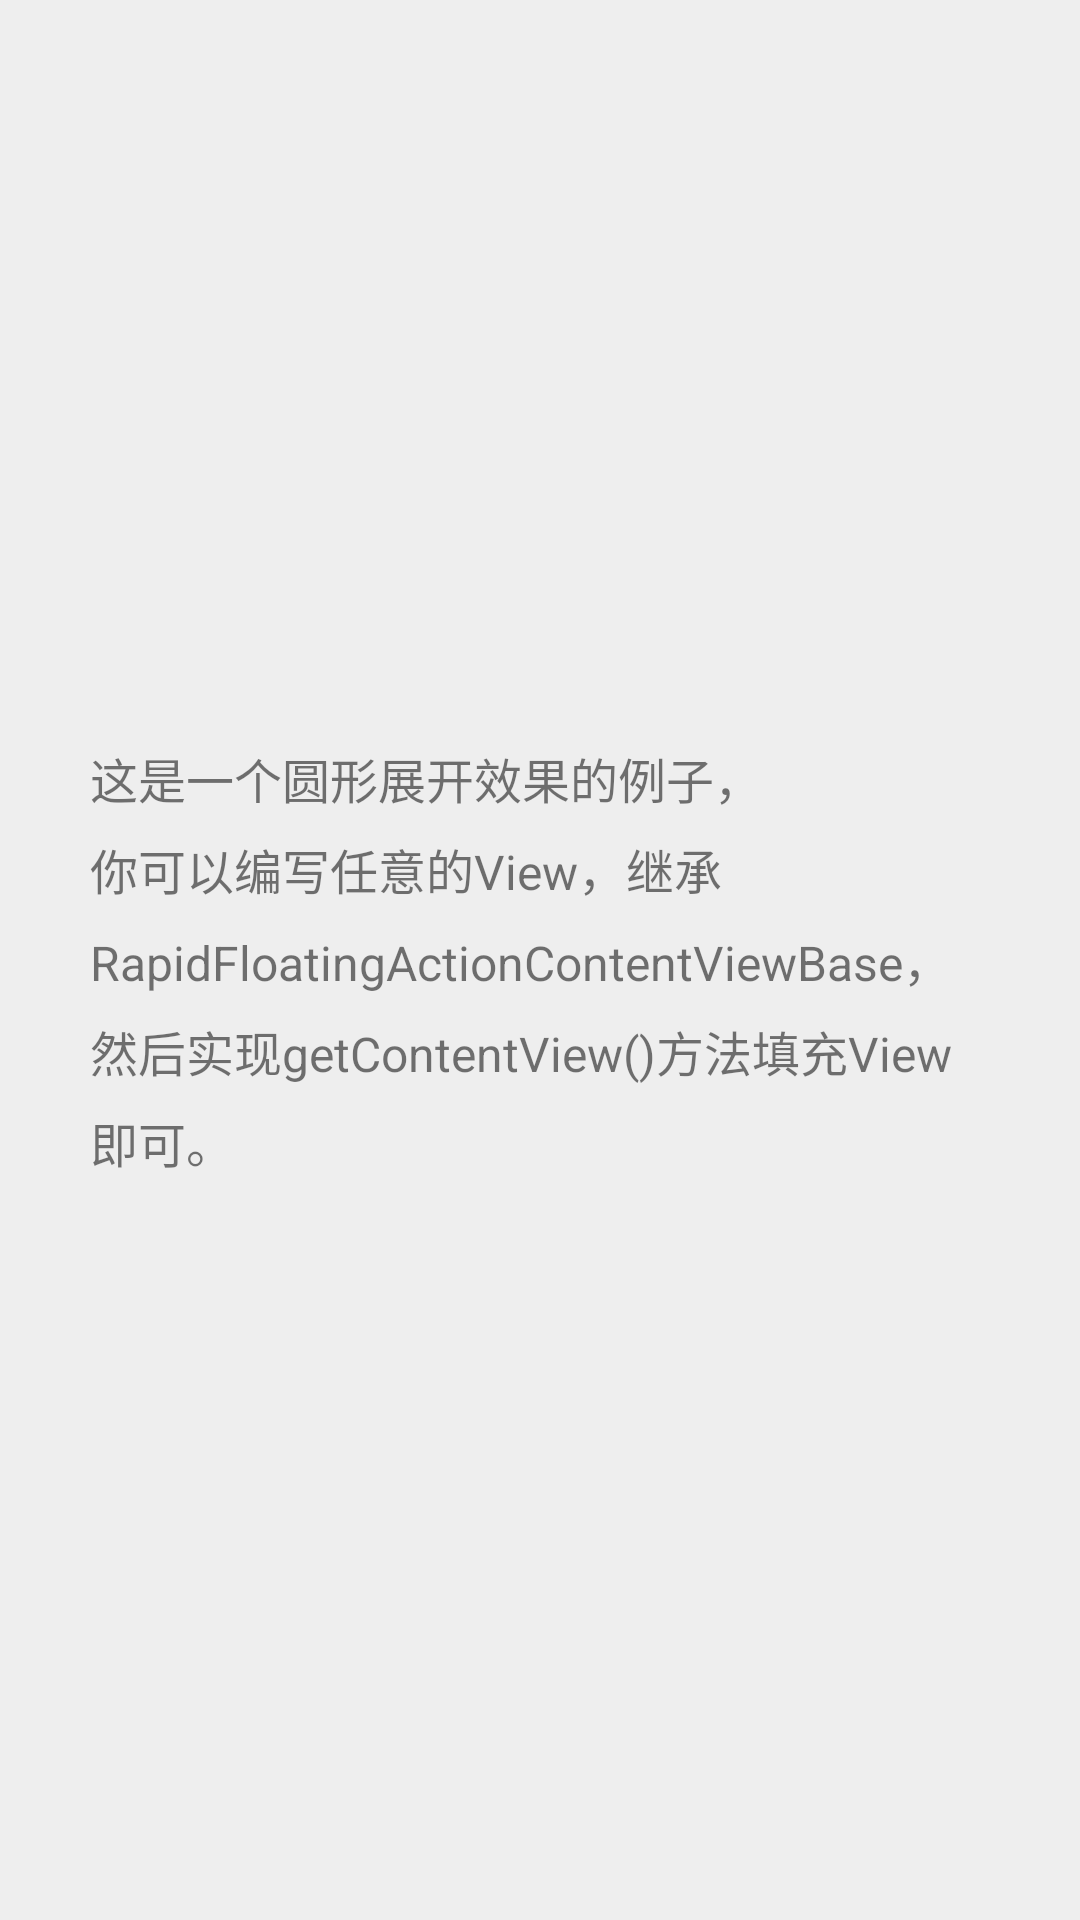

Android layout source for this screen:
<!-- AndroidManifest.xml: application theme AppTheme.NoActionBar -->
<!-- res/layout/card_list_sample.xml -->
<RelativeLayout xmlns:android="http://schemas.android.com/apk/res/android"
                xmlns:tools="http://schemas.android.com/tools"
                android:layout_width="match_parent"
                android:layout_height="match_parent"
                android:background="#eeeeee"
                tools:context=".activity.TagViewActivity">


        <TextView android:layout_width="match_parent" android:layout_height="match_parent"
                  android:gravity="center_vertical"
                  android:lineSpacingMultiplier="1.3"
                  android:padding="30dp"
                  android:textSize="16sp"
                  android:text="这是一个圆形展开效果的例子，你可以编写任意的View，继承RapidFloatingActionContentViewBase，然后实现getContentView()方法填充View即可。"
                />


</RelativeLayout>
<!-- resources referenced by this layout -->
<resources>
  <style name="AppTheme.NoActionBar">
          <item name="windowActionBar">false</item>
          <item name="windowNoTitle">true</item>
      </style>
</resources>
